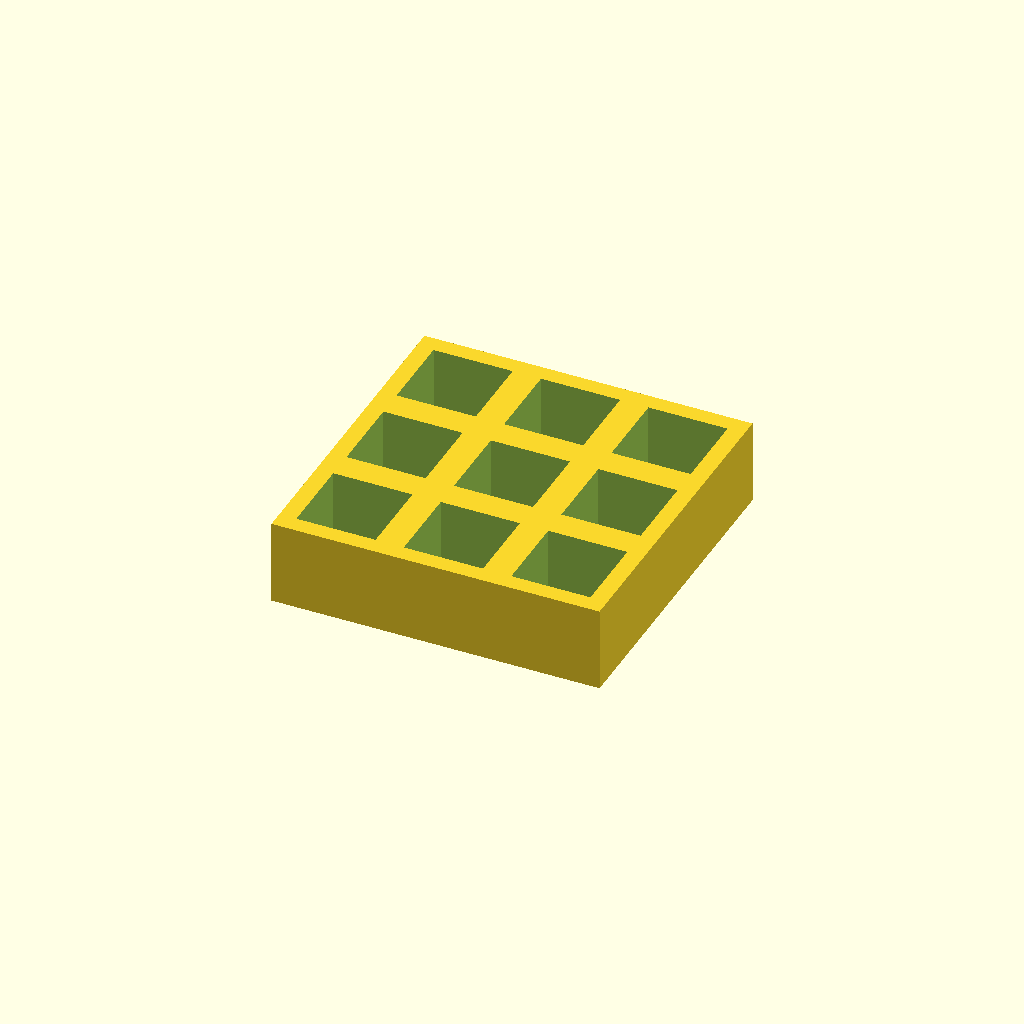
Cell 1: rendered with the file's own defaults.
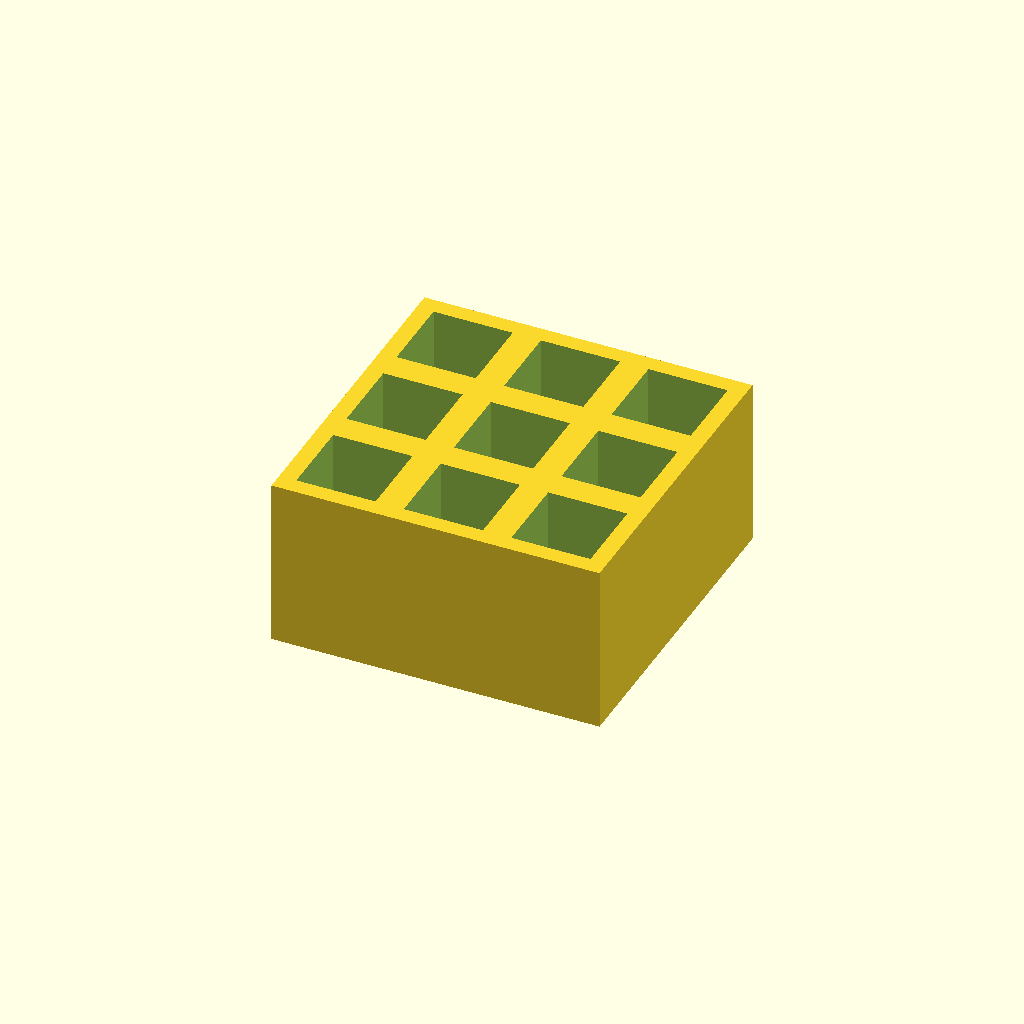
Cell 2: the same model with thickness = 30.
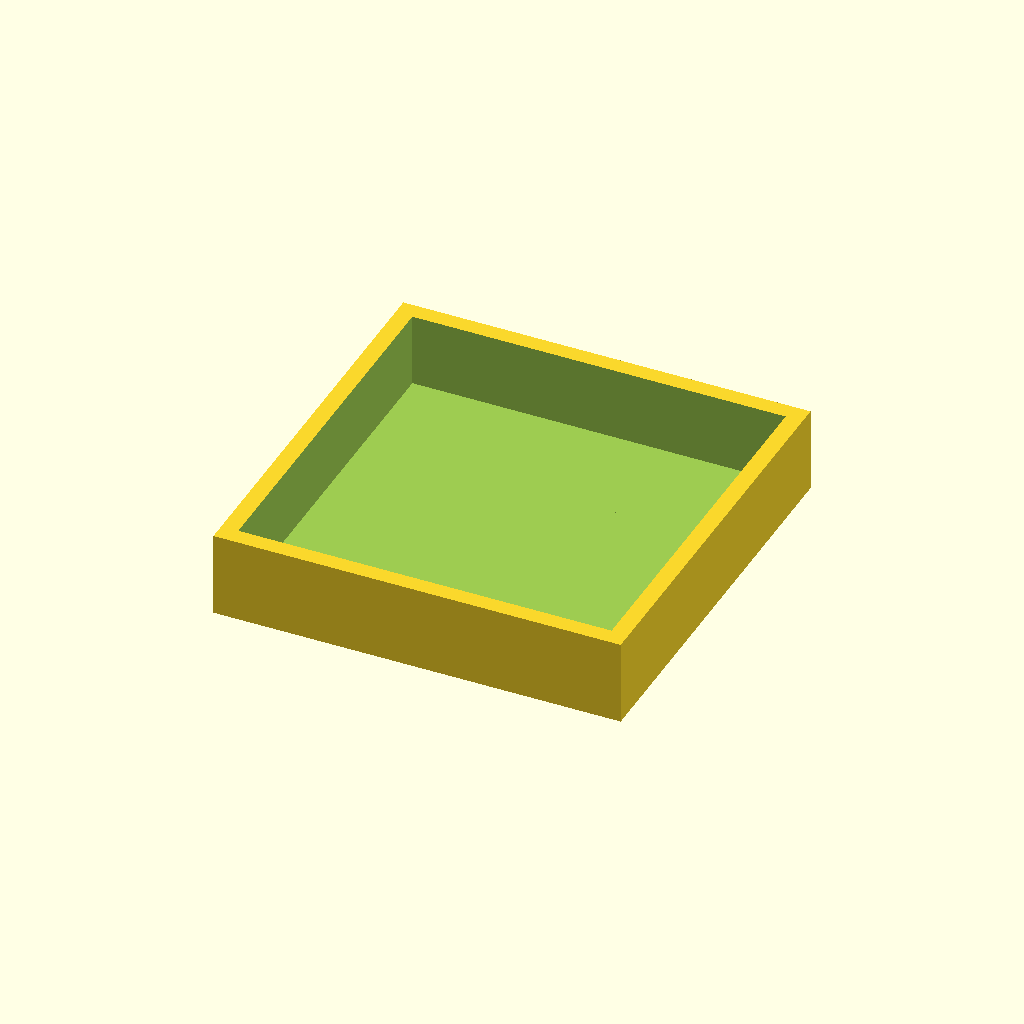
Cell 3: pocket = 28 (everything else at default).
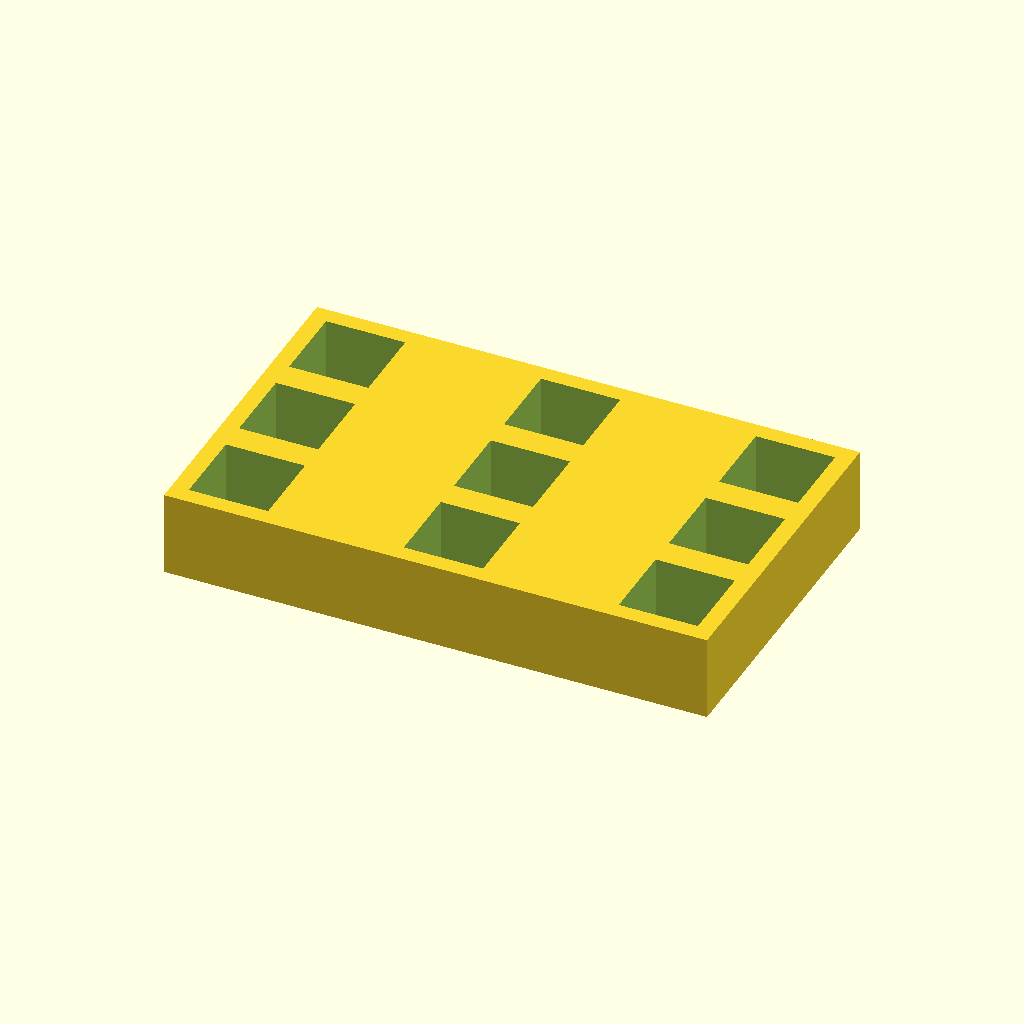
Cell 4: pitch_x = 38 (everything else at default).
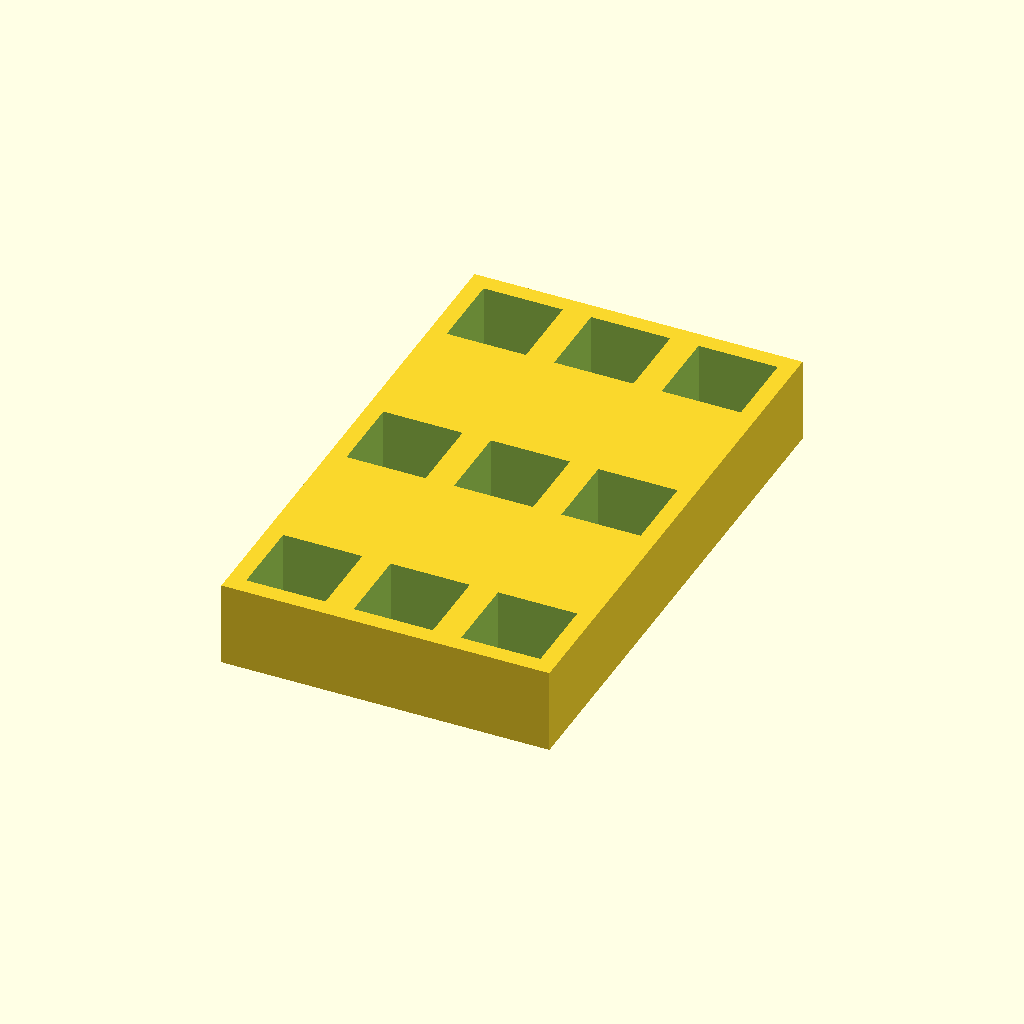
Cell 5: pitch_y = 38 (everything else at default).
All cells are drawn from one camera (rotation 55°, 0°, 25°, orthographic, colour scheme Cornfield), so only the parameter changes between them.
Source of the model, optional_data/data/place1/pocketplates/part_0093.scad:
$fn = 32;

// ----------------------------------------------------------------------
// Pocket plate 58 x 58 x 15
// 3 x 3 pockets 14 mm square, 13 mm deep
// ----------------------------------------------------------------------

// --- parameters (mm) ---
thickness = 15;  // plate thickness
floor_t = 2;     // material left under each pocket
pocket = 14;     // pocket side length
pitch_x = 19;    // pocket pitch along X
pitch_y = 19;    // pocket pitch along Y
cols = 3;        // pockets per row
rows = 3;        // rows of pockets

// --- derived feature positions (mm) ---
depth = thickness - floor_t;        // = 13   pocket depth, down to the floor
span_x = (cols - 1) * pitch_x;      // = 38   distance between outer pockets
span_y = (rows - 1) * pitch_y;      // = 38   distance between outer pocket rows
origin_x = -span_x / 2;             // = -19   X of the first pocket
origin_y = -span_y / 2;             // = -19   Y of the first pocket
plate = [span_x + pocket + 6, span_y + pocket + 6, thickness];  // = [58, 58, 15]   overall size: pockets plus 3 mm of wall on each side
feature_centers = [
  [origin_x + 0 * pitch_x, origin_y + 0 * pitch_y],
  [origin_x + 1 * pitch_x, origin_y + 0 * pitch_y],
  [origin_x + 2 * pitch_x, origin_y + 0 * pitch_y],
  [origin_x + 0 * pitch_x, origin_y + 1 * pitch_y],
  [origin_x + 1 * pitch_x, origin_y + 1 * pitch_y],
  [origin_x + 2 * pitch_x, origin_y + 1 * pitch_y],
  [origin_x + 0 * pitch_x, origin_y + 2 * pitch_y],
  [origin_x + 1 * pitch_x, origin_y + 2 * pitch_y],
  [origin_x + 2 * pitch_x, origin_y + 2 * pitch_y]
];   // pocket centres, used verbatim by the cutter loop

// plate outline, then one pocket per centre in feature_centers
difference() {
  cube(plate, center = true);
  for (centre = feature_centers)
    translate([centre[0] - pocket / 2, centre[1] - pocket / 2, plate[2] / 2 - depth])
      cube([pocket, pocket, depth + 1]);  // centred on the declared pocket centre
}
Parameter table extracted from the source (name, type, default, range or options):
thickness: number, default 15
floor_t: number, default 2
pocket: number, default 14
pitch_x: number, default 19
pitch_y: number, default 19
cols: number, default 3
rows: number, default 3
